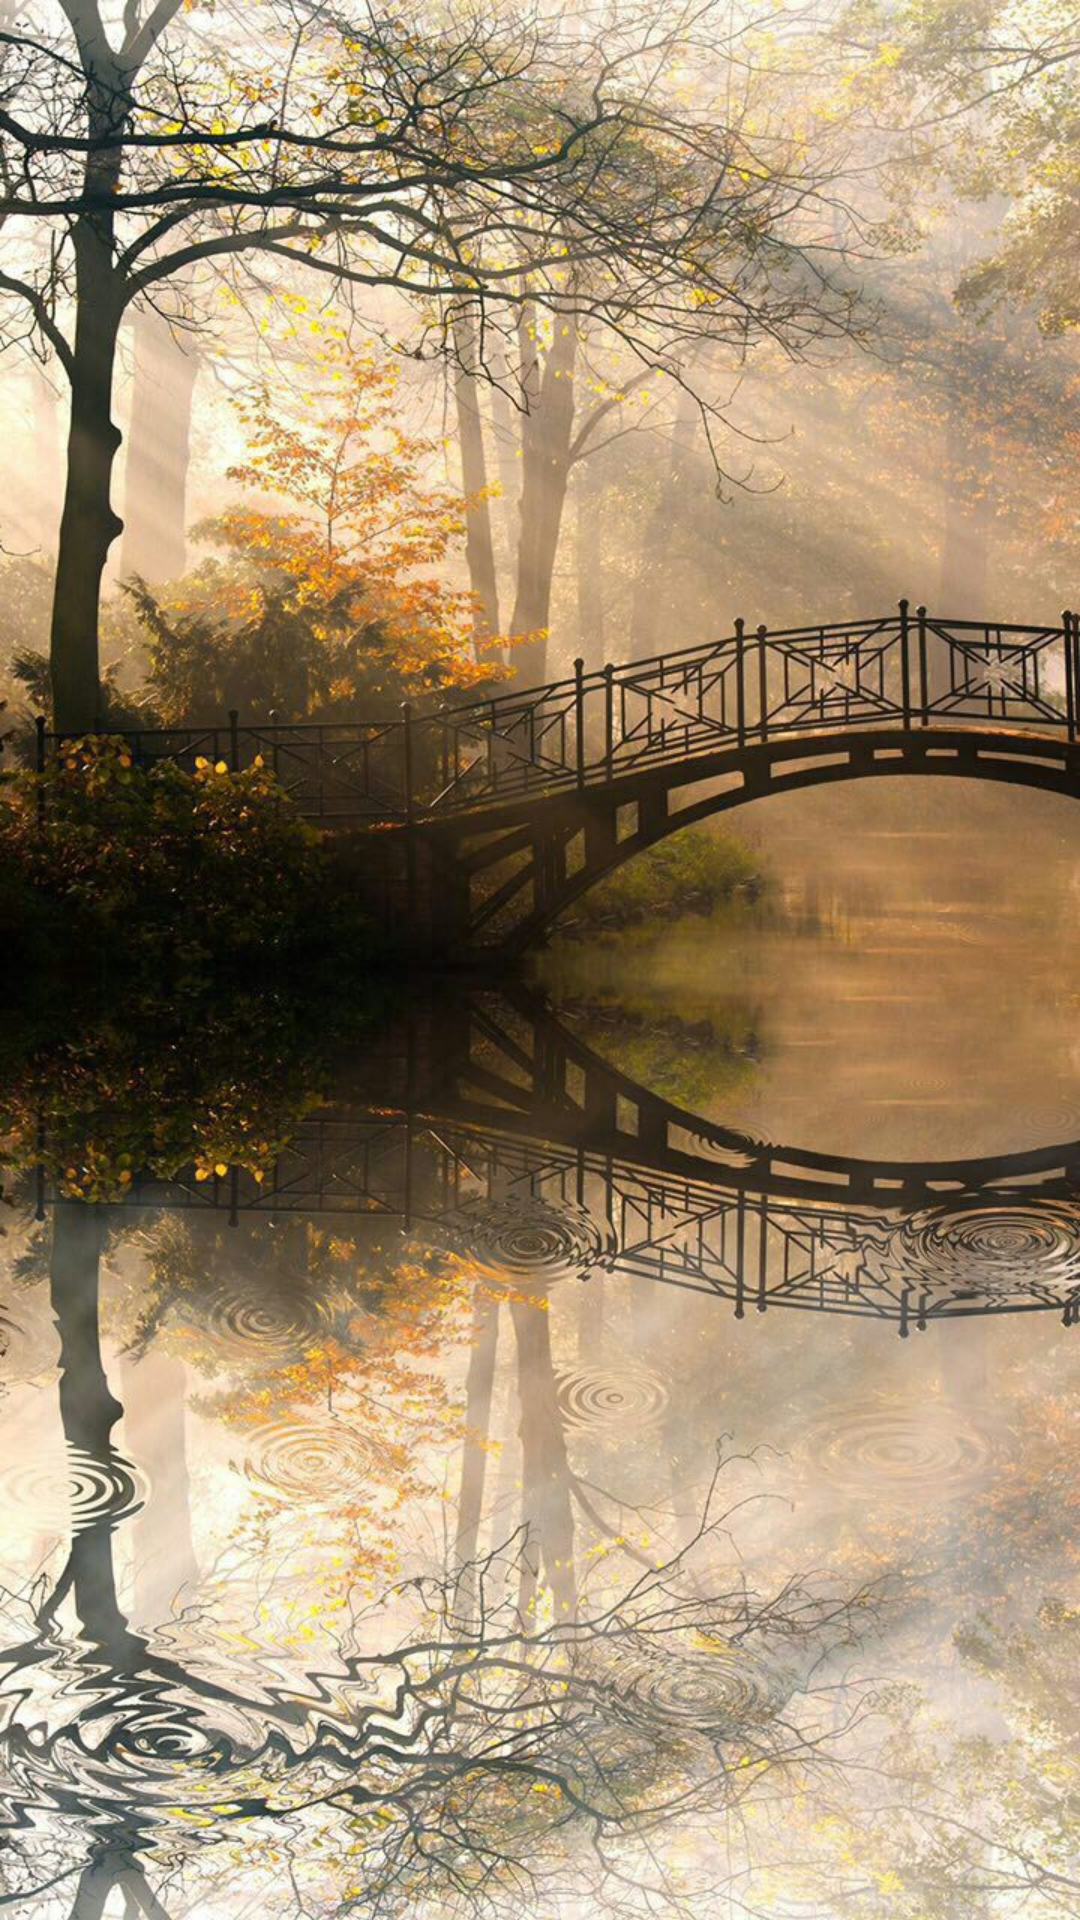

This screen was rendered from an Android layout file. Write that file and the resources it references.
<!-- AndroidManifest.xml: application theme Theme.Menu_for_lesson -->
<!-- res/layout/activity_main3.xml -->
<?xml version="1.0" encoding="utf-8"?>
<LinearLayout xmlns:android="http://schemas.android.com/apk/res/android"
    xmlns:app="http://schemas.android.com/apk/res-auto"
    xmlns:tools="http://schemas.android.com/tools"
    android:layout_width="match_parent"
    android:layout_height="match_parent"
    tools:context=".MainActivity3">

    <ImageView
        android:src="@drawable/bridge"
        android:layout_width="match_parent"
        android:layout_height="match_parent"
        android:scaleType="centerCrop"/>

</LinearLayout>
<!-- resources referenced by this layout -->
<resources>
  <!-- drawable bridge: jpg bitmap (drawable, 244931 bytes) -->
  <style name="Theme.Menu_for_lesson" parent="Theme.MaterialComponents.DayNight.DarkActionBar">
          
          <item name="colorPrimary">@color/purple_500</item>
          <item name="colorPrimaryVariant">@color/purple_700</item>
          <item name="colorOnPrimary">@color/white</item>
          
          <item name="colorSecondary">@color/teal_200</item>
          <item name="colorSecondaryVariant">@color/teal_700</item>
          <item name="colorOnSecondary">@color/black</item>
          
          <item name="android:statusBarColor" tools:targetApi="l">?attr/colorPrimaryVariant</item>
          
      </style>
  <!-- not gathered from this repository: default colours our renderer supplied (Android Studio template values) -->
  <color name="purple_500">#FF6200EE</color>
  <color name="purple_700">#FF3700B3</color>
  <color name="teal_200">#FF03DAC5</color>
  <color name="teal_700">#FF018786</color>
  <color name="black">#FF000000</color>
  <color name="white">#FFFFFFFF</color>
</resources>
